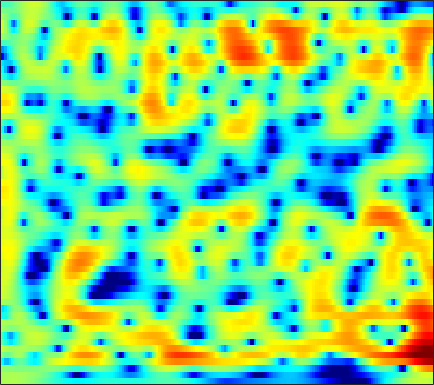

The file beside this chart, header and first rows:
1.2808, 1.4073, 1.5428, 1.6285, 1.6691, 1.6859, 1.6639, 1.6253, 1.5421, 1.4257, 1.278, 1.1486, 0.95309, 0.72877, 0.54066, 0.27017, -0.025952, -0.25969, -0.58861, -0.93328, -1.2867, -1.5583, -1.9216, -2.2884
1.179, 1.272, 1.363, 1.423, 1.449, 1.46, 1.45, 1.426, 1.377, 1.31, 1.226, 1.152, 1.036, 0.9024, 0.7886, 0.6164, 0.4183, 0.2527, 0.002997, -0.2823, -0.6099, -0.8869, -1.307, -1.791
0.6937, 0.5307, 0.3364, 0.1854, 0.1064, 0.04075, 0.007786, -0.00154, -0.00882, -0.01876, -0.03592, -0.0579, -0.09001, -0.1201, -0.1321, -0.126, -0.09167, -0.04506, 0.035, 0.1298, 0.2142, 0.2674, 0.305, 0.2954
-2.84, -4.808, -6.998, -7.031, -5.826, -3.978, -2.518, -1.759, -1.173, -1.01, -1.233, -1.629, -2.463, -3.521, -4.319, -5, -4.838, -4.151, -2.852, -1.508, -0.3182, 0.4483, 1.294, 1.994
1.24, 0.2233, -0.6541, -0.764, -0.4382, 0.2291, 0.8403, 1.163, 1.317, 1.154, 0.6315, -0.02521, -1.27, -2.935, -4.303, -5.761, -5.773, -4.798, -3.158, -1.751, -0.7463, -0.2766, 0.01395, 0.06467
2.683, 2.225, 1.71, 1.346, 1.179, 1.082, 1.086, 1.158, 1.258, 1.336, 1.351, 1.308, 1.206, 1.056, 0.9284, 0.7547, 0.602, 0.491, 0.3019, -0.002097, -0.4947, -1.05, -2.149, -3.785
-0.4576, -1.61, -3.289, -4.852, -5.586, -5.469, -4.348, -3.258, -1.854, -0.6598, 0.3014, 0.8626, 1.44, 1.832, 2.025, 2.172, 2.217, 2.175, 2.016, 1.739, 1.369, 1.032, 0.5169, -0.04269
-0.9573, -2.315, -4.513, -6.929, -8.193, -7.791, -5.711, -4.043, -2.163, -0.688, 0.4276, 1.063, 1.728, 2.178, 2.402, 2.577, 2.622, 2.584, 2.454, 2.221, 1.893, 1.591, 1.118, 0.5641
1.537, 1.102, 0.5779, 0.1878, 0.02244, -0.02064, 0.1343, 0.3491, 0.6881, 1.027, 1.312, 1.467, 1.589, 1.612, 1.568, 1.438, 1.242, 1.051, 0.7962, 0.5419, 0.2632, 0.03464, -0.3317, -0.8125
1.867, 1.565, 1.322, 1.238, 1.267, 1.38, 1.523, 1.621, 1.684, 1.658, 1.506, 1.304, 0.9092, 0.3452, -0.1713, -0.9755, -1.877, -2.536, -3.246, -3.587, -3.441, -3.09, -2.436, -1.786
-3.316, -4.292, -3.848, -2.256, -1.045, 0.2352, 1.1, 1.494, 1.709, 1.631, 1.26, 0.8043, -0.05779, -1.171, -2.212, -3.91, -6.12, -8.438, -13.59, -29.25, -15.27, -9.677, -5.303, -2.41
-4.577, -5.746, -4.974, -3.056, -1.767, -0.5244, 0.1931, 0.4068, 0.3264, -0.1394, -0.9911, -1.873, -3.314, -5.013, -6.391, -8.028, -9.071, -9.415, -9.243, -8.364, -6.85, -5.378, -3.275, -1.218
1.728, 1.405, 1.113, 0.9403, 0.8401, 0.656, 0.3398, -0.02048, -0.7192, -1.737, -3.105, -4.412, -6.64, -9.783, -13.1, -20.63, -24.26, -17.01, -11.71, -8.387, -5.891, -4.287, -2.399, -0.7492
2.88, 2.647, 2.294, 1.884, 1.531, 0.986, 0.3266, -0.25, -1.136, -2.15, -3.285, -4.213, -5.495, -6.715, -7.526, -8.234, -8.299, -7.92, -6.956, -5.692, -4.324, -3.285, -1.926, -0.6478
3.059, 2.89, 2.57, 2.128, 1.712, 1.049, 0.2496, -0.4327, -1.436, -2.516, -3.646, -4.478, -5.485, -6.262, -6.667, -6.927, -6.811, -6.48, -5.794, -4.914, -3.864, -3.025, -1.887, -0.7491
3.156, 3.119, 2.92, 2.536, 2.112, 1.361, 0.3896, -0.4953, -1.88, -3.515, -5.365, -6.85, -8.815, -10.49, -11.2, -11.17, -10.36, -9.488, -8.172, -6.792, -5.365, -4.272, -2.821, -1.422
2.796, 3.069, 3.183, 3.008, 2.681, 1.959, 0.9053, -0.1214, -1.853, -4.062, -6.843, -9.476, -14.27, -22.38, -31.48, -21.31, -16.58, -14.59, -12.69, -11, -9.25, -7.821, -5.691, -3.525
2.026, 2.735, 3.286, 3.434, 3.291, 2.758, 1.847, 0.9237, -0.632, -2.544, -4.809, -6.655, -9.239, -11.67, -13.12, -14.65, -15.85, -16.8, -18.65, -21.29, -21.23, -17.07, -11.68, -7.411
2.162, 2.966, 3.664, 3.952, 3.908, 3.531, 2.788, 1.997, 0.6334, -1.089, -3.144, -4.91, -7.586, -10.61, -12.97, -15.89, -18.05, -18.66, -18.66, -18.32, -16.75, -14.74, -11.27, -7.932
3.173, 3.778, 4.321, 4.546, 4.513, 4.21, 3.599, 2.933, 1.774, 0.2861, -1.584, -3.253, -5.902, -9.233, -12.32, -17.41, -20.94, -18.95, -15.65, -13.3, -11.39, -10.19, -8.78, -7.335
3.64, 4.084, 4.473, 4.642, 4.619, 4.382, 3.921, 3.428, 2.58, 1.52, 0.2606, -0.7933, -2.313, -3.913, -5.066, -6.366, -7.339, -7.765, -8.044, -8.115, -8.254, -8.455, -8.932, -9.797
3.337, 3.675, 3.97, 4.091, 4.063, 3.87, 3.516, 3.155, 2.558, 1.857, 1.088, 0.473, -0.3661, -1.194, -1.816, -2.575, -3.272, -3.765, -4.409, -5.099, -5.973, -6.778, -8.154, -10.18
2.889, 3.162, 3.383, 3.424, 3.341, 3.093, 2.699, 2.327, 1.773, 1.191, 0.6329, 0.2389, -0.2266, -0.618, -0.8904, -1.236, -1.582, -1.862, -2.293, -2.804, -3.365, -3.854, -4.558, -5.234
2.8, 3.098, 3.312, 3.289, 3.106, 2.629, 1.901, 1.213, 0.1787, -0.8274, -1.578, -1.831, -1.776, -1.45, -1.127, -0.7733, -0.5525, -0.4894, -0.5394, -0.7298, -1.033, -1.322, -1.77, -2.211
2.726, 3.348, 3.859, 3.967, 3.763, 3.059, 1.8, 0.4055, -2.268, -6.34, -11.84, -11.59, -6.692, -3.393, -1.771, -0.3439, 0.4966, 0.8448, 1.017, 0.9272, 0.5999, 0.269, -0.2894, -0.9498
1.528, 2.758, 3.772, 4.209, 4.194, 3.741, 2.796, 1.768, -0.003007, -2.022, -3.595, -3.771, -2.809, -1.427, -0.5591, 0.2602, 0.6907, 0.7902, 0.6295, 0.1887, -0.4938, -1.126, -2.079, -3.138
2.063, 2.877, 3.622, 3.995, 4.045, 3.849, 3.392, 2.918, 2.184, 1.445, 0.8109, 0.4565, 0.1445, -0.0487, -0.1579, -0.369, -0.7162, -1.118, -1.881, -2.973, -4.41, -5.795, -7.931, -10.12
3.858, 4.093, 4.292, 4.317, 4.219, 3.926, 3.466, 3.026, 2.349, 1.602, 0.8477, 0.2844, -0.406, -1.036, -1.464, -2.005, -2.586, -3.113, -4, -5.225, -6.957, -8.714, -12.04, -17.24
5.093, 5.081, 4.978, 4.745, 4.476, 3.966, 3.28, 2.642, 1.633, 0.4504, -0.8645, -1.879, -3.156, -4.15, -4.63, -4.892, -4.919, -4.907, -5.024, -5.364, -5.957, -6.523, -7.405, -8.144
5.412, 5.367, 5.218, 4.937, 4.61, 3.995, 3.142, 2.317, 0.9272, -0.8707, -3.211, -5.451, -9.389, -13.95, -14.51, -11.03, -8.109, -6.628, -5.34, -4.601, -4.246, -4.15, -4.156, -4.215
4.232, 4.437, 4.599, 4.563, 4.381, 3.916, 3.172, 2.428, 1.163, -0.4309, -2.414, -4.171, -6.766, -8.866, -9.216, -7.87, -6.046, -4.888, -3.728, -2.993, -2.597, -2.491, -2.506, -2.674
1.482, 2.512, 3.429, 3.869, 3.932, 3.697, 3.151, 2.573, 1.637, 0.5961, -0.4485, -1.145, -1.885, -2.292, -2.368, -2.18, -1.8, -1.499, -1.19, -1.068, -1.195, -1.459, -2.062, -2.903
1.133, 2.423, 3.487, 3.957, 3.976, 3.607, 2.842, 2.039, 0.749, -0.619, -1.708, -2.138, -2.086, -1.55, -0.9987, -0.2877, 0.2799, 0.5706, 0.7349, 0.6075, 0.1258, -0.4886, -1.773, -3.701
3.587, 3.935, 4.185, 4.121, 3.825, 3.063, 1.794, 0.4299, -2.155, -6.175, -13.3, -16.99, -9.015, -4.541, -2.47, -0.621, 0.5211, 1.055, 1.397, 1.355, 0.945, 0.3935, -0.6723, -2.127
3.499, 3.494, 3.374, 3.077, 2.715, 2.007, 1.008, 0.04472, -1.519, -3.281, -4.704, -5.032, -4.245, -2.805, -1.753, -0.6233, 0.1758, 0.5489, 0.7754, 0.7183, 0.4191, 0.0562, -0.5598, -1.266
2.34, 2.279, 2.136, 1.923, 1.72, 1.386, 0.9944, 0.6722, 0.237, -0.1392, -0.3795, -0.4333, -0.3182, -0.07162, 0.1604, 0.4262, 0.5923, 0.6101, 0.4813, 0.1811, -0.2743, -0.7012, -1.343, -2.008
1.102, 0.9672, 0.7814, 0.6517, 0.6102, 0.6492, 0.7692, 0.8966, 1.087, 1.286, 1.466, 1.597, 1.735, 1.831, 1.851, 1.806, 1.623, 1.391, 0.9335, 0.2892, -0.5554, -1.318, -2.487, -3.773
-0.517, -1.111, -1.9, -2.373, -2.315, -1.669, -0.6579, 0.1457, 1.127, 1.931, 2.555, 2.902, 3.214, 3.37, 3.375, 3.239, 2.928, 2.574, 1.914, 1.005, -0.2123, -1.354, -3.316, -5.954
-2.308, -4.091, -7.974, -15.24, -15.42, -7.771, -3.478, -1.375, 0.5933, 1.935, 2.853, 3.322, 3.731, 3.916, 3.94, 3.801, 3.503, 3.152, 2.513, 1.657, 0.5587, -0.4591, -2.111, -4.118
-0.8842, -1.796, -3.243, -4.315, -4.289, -3.095, -1.437, -0.3066, 0.8913, 1.751, 2.316, 2.579, 2.78, 2.815, 2.774, 2.621, 2.362, 2.098, 1.661, 1.107, 0.4516, -0.1445, -1.004, -1.914
2.108, 2.005, 1.786, 1.601, 1.531, 1.525, 1.569, 1.591, 1.546, 1.403, 1.161, 0.9492, 0.6462, 0.3717, 0.1767, -0.03806, -0.2707, -0.4159, -0.5859, -0.7518, -0.924, -1.103, -1.377, -1.785
4.581, 4.69, 4.676, 4.488, 4.241, 3.764, 3.085, 2.428, 1.342, 0.002319, -1.48, -2.542, -3.685, -4.261, -4.465, -4.637, -4.787, -4.894, -4.885, -4.48, -3.833, -3.255, -2.729, -2.534
5.77, 5.936, 5.94, 5.68, 5.303, 4.546, 3.452, 2.349, 0.3854, -2.372, -6.377, -10.88, -18.44, -14.56, -11.61, -10.32, -11.07, -13.15, -17.01, -13.94, -8.907, -6.37, -4.234, -3.044
5.084, 5.246, 5.236, 4.989, 4.645, 3.949, 2.967, 2.015, 0.3973, -1.649, -4.125, -6.064, -8.006, -8.405, -8.237, -8.119, -8.755, -9.527, -10.14, -8.925, -6.597, -4.947, -3.248, -2.19
3.021, 3.083, 3.007, 2.792, 2.554, 2.135, 1.597, 1.124, 0.4202, -0.3624, -1.166, -1.748, -2.35, -2.769, -2.99, -3.17, -3.269, -3.236, -3.071, -2.673, -2.085, -1.619, -1.031, -0.6203
0.6212, 0.4018, 0.04114, -0.338, -0.5807, -0.7603, -0.783, -0.7246, -0.5978, -0.4669, -0.364, -0.3092, -0.2719, -0.2578, -0.2206, -0.1907, -0.1002, -0.03383, 0.09347, 0.242, 0.4072, 0.5114, 0.6215, 0.6865
-1.635, -2.478, -3.806, -5.201, -5.975, -6.087, -5.046, -3.922, -2.458, -1.216, -0.2498, 0.3228, 0.8711, 1.262, 1.472, 1.672, 1.803, 1.867, 1.948, 2.003, 2.008, 1.988, 1.869, 1.648
-3.231, -4.64, -7.239, -11.5, -17.82, -21.75, -10.62, -6.772, -3.47, -1.256, 0.2542, 1.051, 1.794, 2.248, 2.418, 2.533, 2.525, 2.523, 2.52, 2.56, 2.615, 2.635, 2.566, 2.275
-4.86, -5.688, -6.453, -6.834, -6.808, -6.027, -4.415, -2.998, -1.195, 0.2636, 1.322, 1.844, 2.217, 2.21, 1.989, 1.482, 0.8668, 0.4746, 0.2025, 0.379, 0.925, 1.42, 2.017, 2.33
-14.18, -14.21, -9.826, -6.582, -4.854, -3.003, -1.521, -0.5555, 0.5276, 1.305, 1.768, 1.888, 1.691, 0.9889, 0.1218, -1.657, -4.34, -7.19, -10.73, -8.359, -4.351, -2.167, -0.03554, 1.445
-8.651, -8.696, -7.002, -4.918, -3.555, -2.071, -0.8989, -0.2084, 0.4864, 0.9464, 1.115, 1.028, 0.5881, -0.2386, -1.161, -2.842, -5.117, -7.02, -8.784, -7.83, -5.364, -3.515, -1.48, 0.1233
-2.012, -2.195, -2.171, -1.886, -1.564, -1.105, -0.6098, -0.2604, 0.1354, 0.4217, 0.535, 0.4678, 0.1623, -0.3917, -0.9907, -1.966, -3.006, -3.71, -4.364, -4.505, -4.088, -3.425, -2.308, -1.063
1.216, 0.7711, 0.1636, -0.4087, -0.7588, -1.016, -0.9854, -0.7475, -0.2494, 0.2627, 0.6651, 0.8331, 0.8179, 0.4784, 0.009472, -0.9112, -2.155, -3.303, -4.99, -6.534, -7.06, -6.429, -4.63, -2.595
3.43, 2.542, 1.051, -0.8761, -2.602, -4.809, -5.412, -4.276, -2.057, -0.1372, 1.217, 1.879, 2.321, 2.279, 1.946, 1.064, -0.4305, -2.044, -5.26, -10.78, -19.16, -12.29, -6.16, -2.845
3.539, 2.535, 0.7743, -1.683, -4.21, -8.787, -10.65, -7.291, -3.218, -0.5146, 1.269, 2.144, 2.845, 3.099, 3.012, 2.556, 1.757, 0.9487, -0.2804, -1.42, -2.031, -2.05, -1.555, -0.9007
1.815, 1.254, 0.38, -0.5533, -1.218, -1.835, -1.913, -1.57, -0.7409, 0.2296, 1.122, 1.68, 2.212, 2.501, 2.556, 2.437, 2.132, 1.799, 1.284, 0.737, 0.233, -0.104, -0.5374, -1.006
-0.05573, -0.2327, -0.4715, -0.6642, -0.7416, -0.7216, -0.516, -0.2594, 0.1883, 0.7154, 1.23, 1.587, 1.979, 2.233, 2.337, 2.351, 2.213, 2.031, 1.675, 1.209, 0.6309, 0.1532, -0.598, -1.477
-2.041, -2.13, -2.15, -2.013, -1.785, -1.355, -0.827, -0.3883, 0.2132, 0.7984, 1.351, 1.71, 2.128, 2.452, 2.621, 2.735, 2.714, 2.604, 2.319, 1.871, 1.234, 0.6126, -0.3871, -1.615
